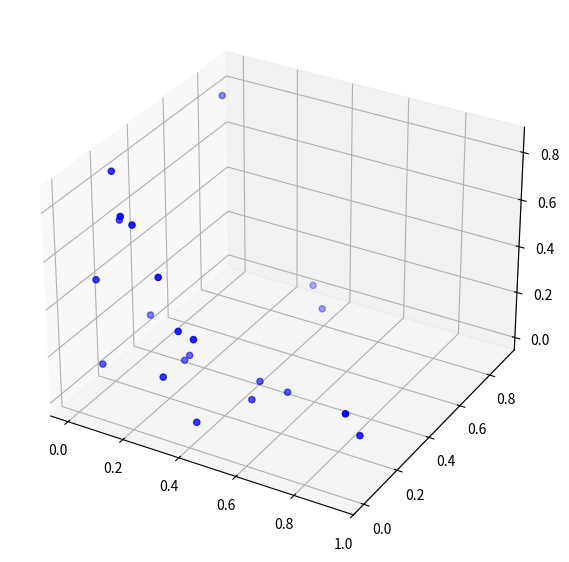

This chart was generated by the following Python code:
import numpy as np

def is_pareto_efficient_simple(costs):
    """
    Find the pareto-efficient points
    :param costs: An (n_points, n_costs) array
    :return: A (n_points, ) boolean array, indicating whether each point is Pareto efficient
    """
    is_efficient = np.ones(costs.shape[0], dtype = bool)
    for i, c in enumerate(costs):
        if is_efficient[i]:
            is_efficient[is_efficient] = np.any(costs[is_efficient]<c, axis=1)  # Keep any point with a lower cost
            is_efficient[i] = True  # And keep self
    return is_efficient


# Test
if __name__ == "__main__":

    from mpl_toolkits import mplot3d
    import matplotlib.pyplot as plt

    ########### 2D example ######################
    # a = np.random.rand(20,2)
    # is_efficient = is_pareto_efficient_simple(a)
    #
    # plt.plot(a[:,0], a[:,1],'bo')
    # for i in range(20):
    #     if is_efficient[i]:
    #         plt.plot(a[i,0],a[i,1],'ro')
    #
    # plt.show()

    ########### 3D example ######################
    a = np.random.rand(200, 3)
    is_efficient = is_pareto_efficient_simple(a)

    x = a[is_efficient,0]
    y = a[is_efficient,1]
    z = a[is_efficient,2]

    fig = plt.figure(figsize=(10, 7))
    ax = plt.axes(projection="3d")

    ax.scatter3D(x, y, z, color="blue")

    plt.show()